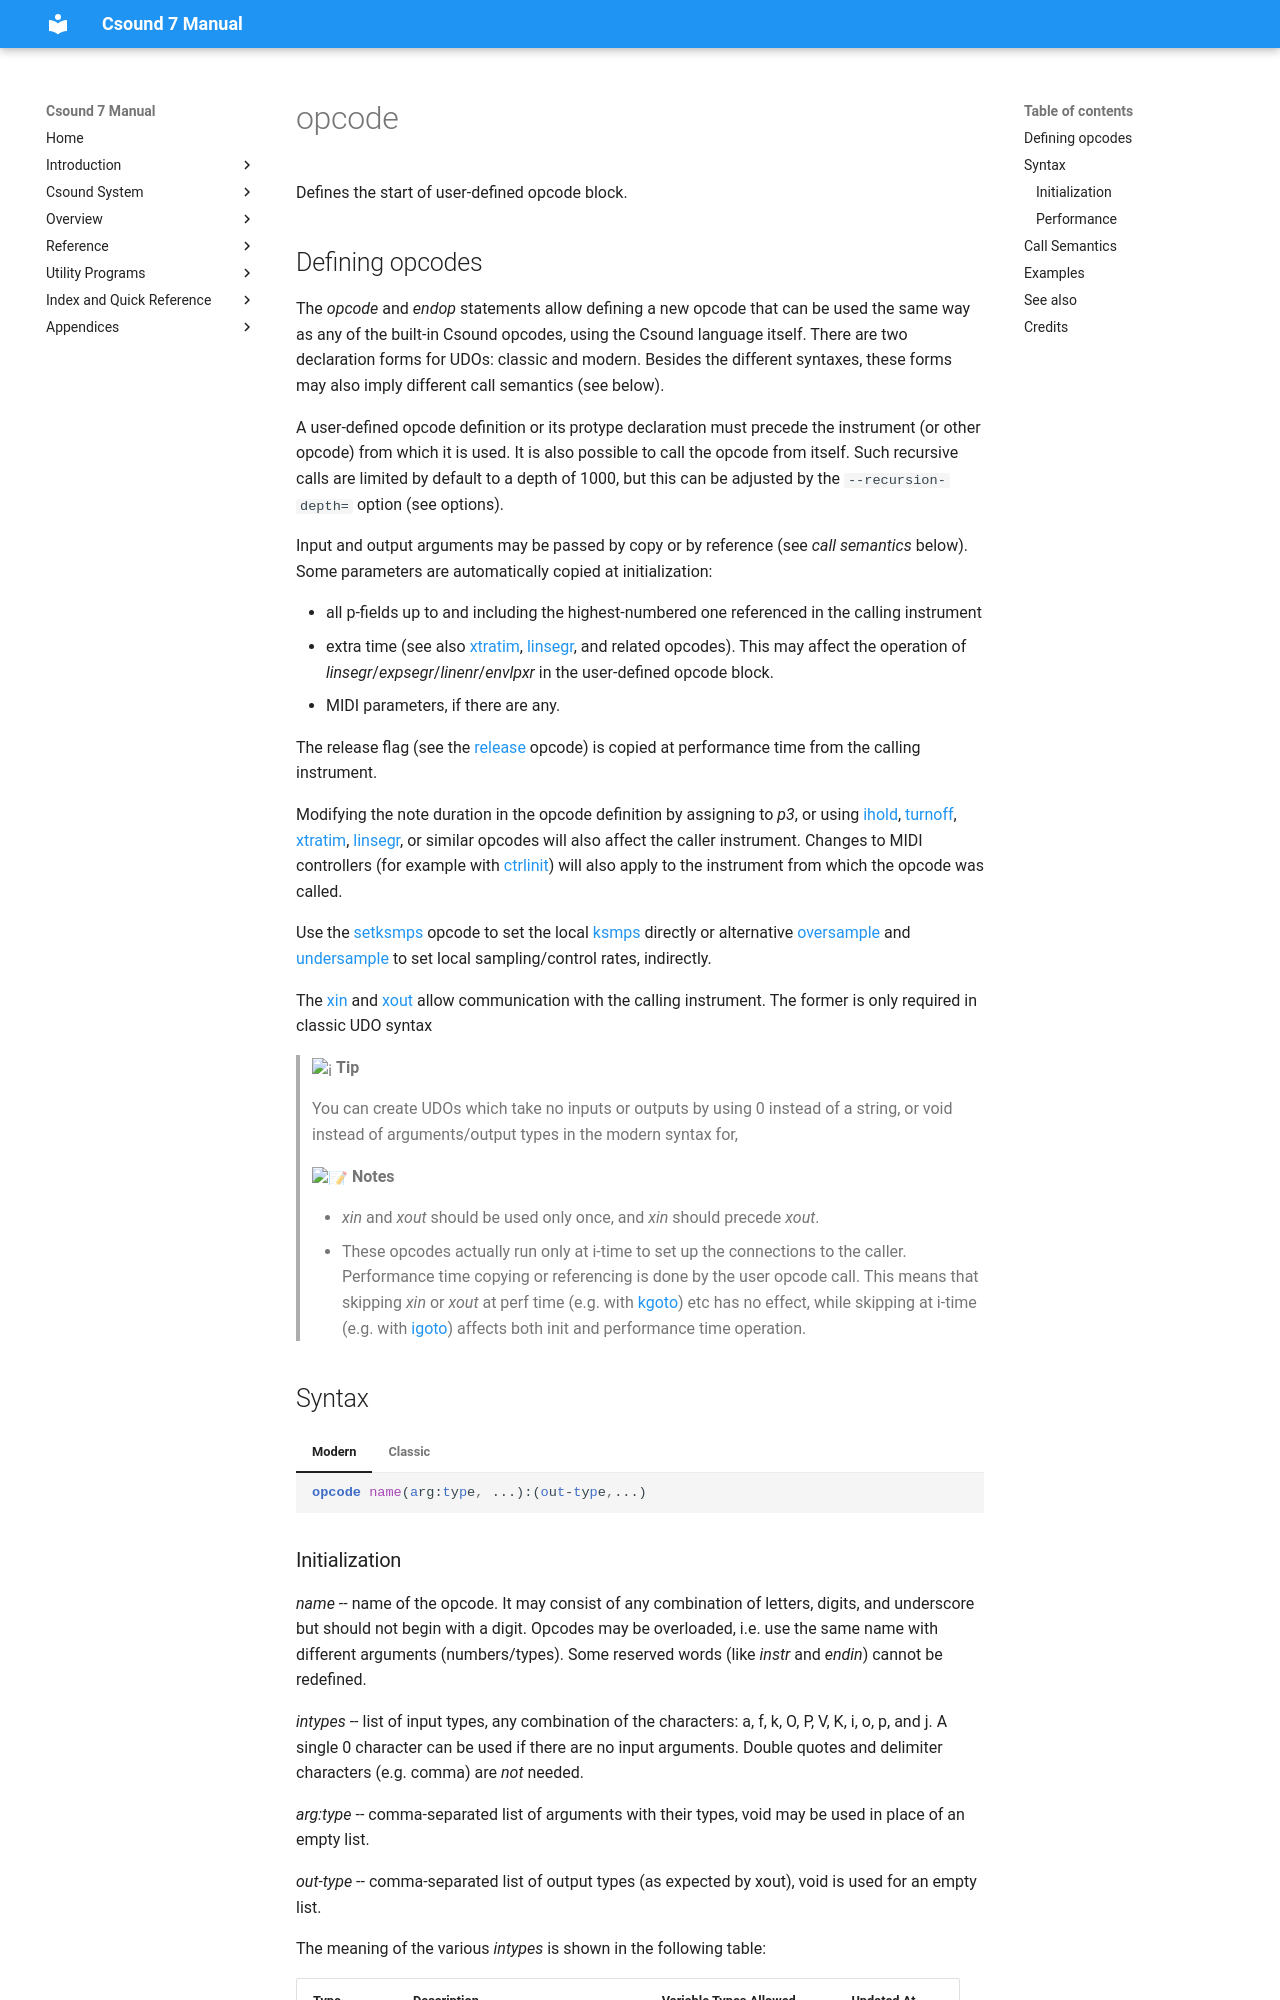

repository: csound/manual · page: opcodes/opcode/index.html · generator: mkdocs

<!--
id:opcode
category:Orchestra Syntax:Block Statements
-->
# opcode
Defines the start of user-defined opcode block.

## Defining opcodes

The _opcode_ and _endop_ statements allow defining a new opcode that can be used the same way as any of the built-in Csound opcodes, using
the Csound language itself. There are two declaration forms for UDOs: classic and modern.
Besides the different syntaxes, these forms may also imply different call semantics (see below).

A user-defined opcode definition or its protype declaration must precede the instrument (or other opcode) from which it is used.
It is also possible to call the opcode from itself. Such recursive calls are limited by default to a depth of 1000,
but this can be adjusted by the `--recursion-depth=` option (see options).

Input and output arguments may be passed by copy or by reference (see _call semantics_ below). Some parameters are automatically copied at initialization:

* all p-fields up to and including the highest-numbered one referenced in the calling instrument
* extra time (see also [xtratim](../opcodes/xtratim.md), [linsegr](../opcodes/linsegr.md), and related opcodes). This may affect the operation of _linsegr_/_expsegr_/_linenr_/_envlpxr_ in the user-defined opcode block.
* MIDI parameters, if there are any.

The release flag (see the [release](../opcodes/release.md) opcode) is copied at performance time from the calling instrument.

Modifying the note duration in the opcode definition by assigning to _p3_, or using [ihold](../opcodes/ihold.md), [turnoff](../opcodes/turnoff.md), [xtratim](../opcodes/xtratim.md), [linsegr](../opcodes/linsegr.md), or similar opcodes will also affect the caller instrument. Changes to MIDI controllers (for example with [ctrlinit](../opcodes/ctrlinit.md)) will also apply to the instrument from which the opcode was called.
